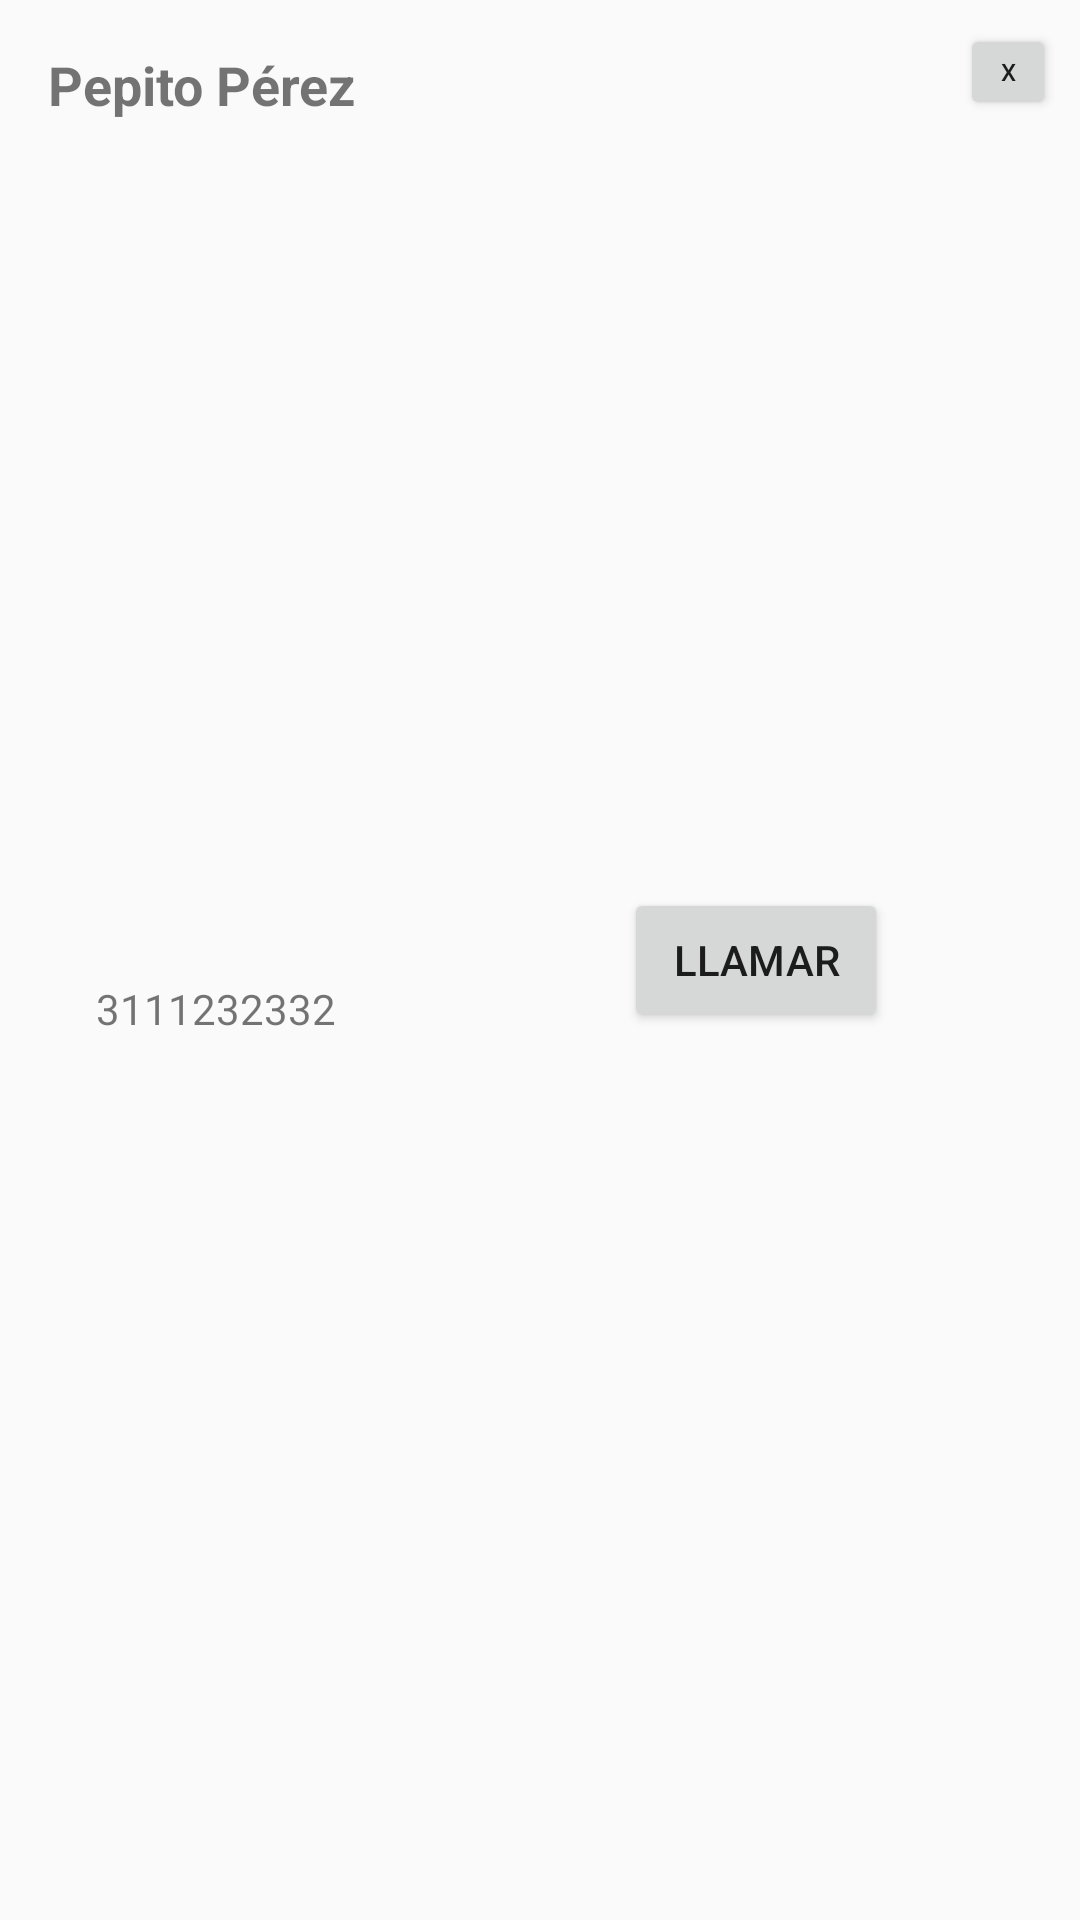

This screen was rendered from an Android layout file. Write that file and the resources it references.
<!-- AndroidManifest.xml: application theme Theme.AMS3 -->
<!-- res/layout/contactrow.xml -->
<?xml version="1.0" encoding="utf-8"?>
<androidx.constraintlayout.widget.ConstraintLayout xmlns:android="http://schemas.android.com/apk/res/android"
    xmlns:app="http://schemas.android.com/apk/res-auto"
    xmlns:tools="http://schemas.android.com/tools"
    android:layout_width="match_parent"
    android:layout_height="wrap_content">

    <TextView
        android:id="@+id/contactname"
        android:layout_width="wrap_content"
        android:layout_height="wrap_content"
        android:layout_marginStart="16dp"
        android:layout_marginTop="16dp"
        android:text="Pepito Pérez"
        android:textSize="18sp"
        android:textStyle="bold"
        app:layout_constraintStart_toStartOf="parent"
        app:layout_constraintTop_toTopOf="parent" />

    <TextView
        android:id="@+id/contactphone"
        android:layout_width="wrap_content"
        android:layout_height="wrap_content"
        android:layout_marginStart="32dp"
        android:layout_marginTop="8dp"
        android:layout_marginBottom="16dp"
        android:text="3111232332"
        app:layout_constraintBottom_toBottomOf="parent"
        app:layout_constraintStart_toStartOf="parent"
        app:layout_constraintTop_toBottomOf="@+id/contactname" />

    <Button
        android:id="@+id/contactdelete"
        android:layout_width="32dp"
        android:layout_height="32dp"
        android:layout_marginTop="8dp"
        android:layout_marginEnd="8dp"
        android:text="X"
        android:textSize="8sp"
        app:layout_constraintEnd_toEndOf="parent"
        app:layout_constraintTop_toTopOf="parent" />

    <Button
        android:id="@+id/contactcall"
        android:layout_width="wrap_content"
        android:layout_height="wrap_content"
        android:layout_marginEnd="24dp"
        android:text="Llamar"
        app:layout_constraintBottom_toBottomOf="parent"
        app:layout_constraintEnd_toStartOf="@+id/contactdelete"
        app:layout_constraintTop_toTopOf="parent" />
</androidx.constraintlayout.widget.ConstraintLayout>
<!-- resources referenced by this layout -->
<resources>
  <style name="Theme.AMS3" parent="Theme.AppCompat.DayNight.NoActionBar">
          
          <item name="colorPrimary">@color/purple_500</item>
          <item name="colorPrimaryVariant">@color/purple_700</item>
          <item name="colorOnPrimary">@color/white</item>
          
          <item name="colorSecondary">@color/teal_200</item>
          <item name="colorSecondaryVariant">@color/teal_700</item>
          <item name="colorOnSecondary">@color/black</item>
          
          <item name="android:statusBarColor" tools:targetApi="l">?attr/colorPrimaryVariant</item>
          
      </style>
  <!-- not gathered from this repository: default colours our renderer supplied (Android Studio template values) -->
  <color name="purple_500">#FF6200EE</color>
  <color name="purple_700">#FF3700B3</color>
  <color name="teal_200">#FF03DAC5</color>
  <color name="teal_700">#FF018786</color>
  <color name="black">#FF000000</color>
  <color name="white">#FFFFFFFF</color>
</resources>
